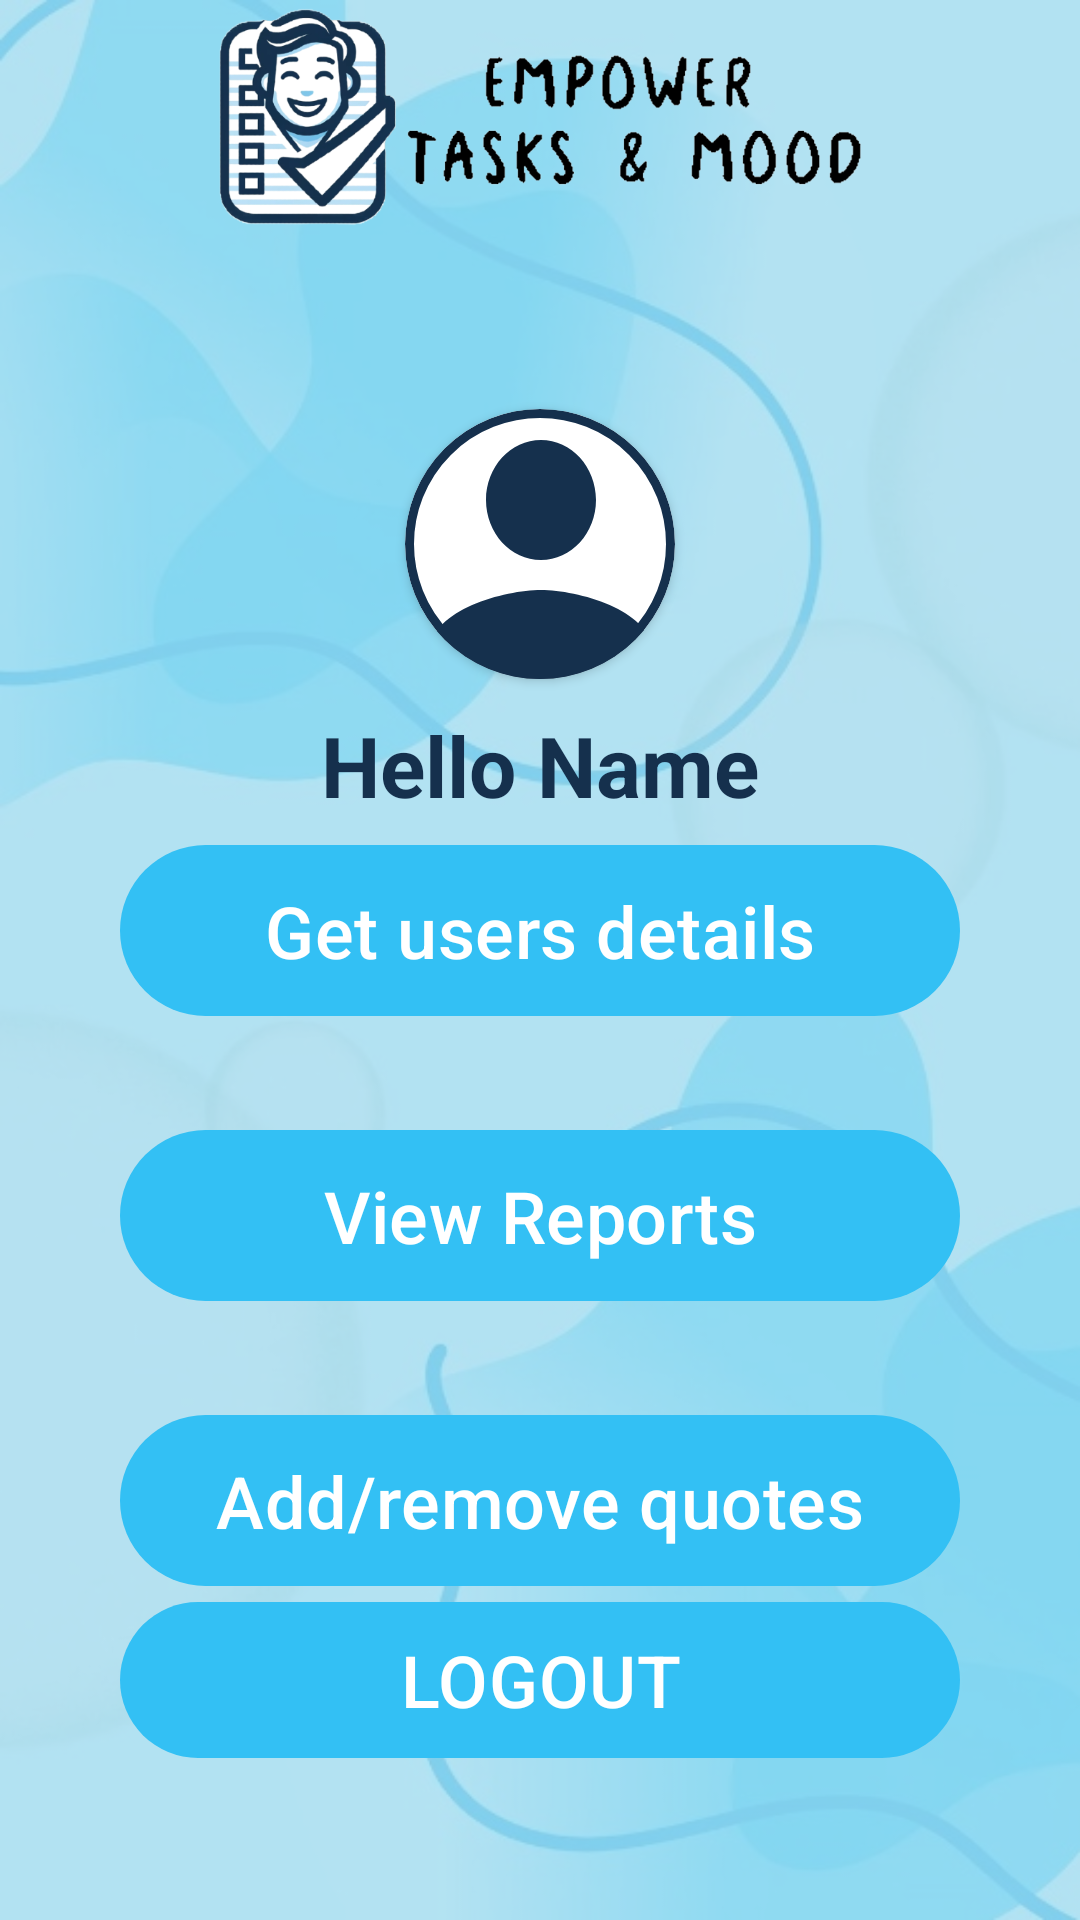

Reconstruct the res/layout file that produces this screen, plus the resources it refers to.
<!-- AndroidManifest.xml: application theme Theme.EmpowerTasksMood -->
<!-- res/layout/activity_admin.xml -->
<?xml version="1.0" encoding="utf-8"?>
<androidx.constraintlayout.widget.ConstraintLayout xmlns:android="http://schemas.android.com/apk/res/android"
    xmlns:app="http://schemas.android.com/apk/res-auto"
    xmlns:tools="http://schemas.android.com/tools"
    android:layout_width="match_parent"
    android:layout_height="match_parent"
    android:background="@color/light_blue2">

    <ImageView
        android:id="@+id/imageView6"
        android:layout_width="match_parent"
        android:layout_height="match_parent"
        android:alpha="0.3"
        android:background="@drawable/background_image1" />

    <LinearLayout
        android:layout_width="match_parent"
        android:layout_height="match_parent"
        android:orientation="vertical">

        <LinearLayout
            android:layout_width="match_parent"
            android:layout_height="wrap_content"
            android:orientation="horizontal">



            <ImageView
                android:id="@+id/imageView2"
                android:layout_width="wrap_content"
                android:layout_height="80dp"
                android:layout_weight="1"
                app:srcCompat="@drawable/logo1" />
        </LinearLayout>

        <LinearLayout
            android:layout_width="match_parent"
            android:layout_height="150dp"
            android:layout_marginTop="50dp"
            android:orientation="vertical"
            android:gravity="center">


            <androidx.cardview.widget.CardView
                android:layout_width="90dp"
                android:layout_height="90dp"
                app:cardCornerRadius="360dp"
                android:onClick="adminProfile">

                <TextView
                    android:layout_width="match_parent"
                    android:layout_height="match_parent"
                    android:background="@drawable/profile_cercle" />

                <TextView
                    android:layout_width="110dp"
                    android:layout_height="120dp"
                    android:layout_marginLeft="-10dp"
                    android:layout_marginTop="-10dp"
                    android:background="@drawable/baseline_person2_24" />

            </androidx.cardview.widget.CardView>

            <TextView
                android:id="@+id/Hello"
                android:layout_width="match_parent"
                android:layout_height="wrap_content"
                android:layout_marginLeft="20dp"
                android:layout_marginTop="10dp"
                android:text="Hello Name"
                android:textColor="@color/dark_blue"
                android:textSize="28dp"
                android:textStyle="bold"
                android:layout_marginRight="20dp"
                android:textAlignment="center"/>

        </LinearLayout>

        <LinearLayout
            android:layout_width="match_parent"
            android:layout_height="match_parent"
            android:orientation="vertical"
            android:paddingBottom="110dp"
            android:gravity="center">


            <com.google.android.material.button.MaterialButton
                android:layout_width="280dp"
                android:layout_height="65dp"
                android:text="Get users details"
                android:textSize="24dp"
                android:layout_marginBottom="30dp"
                android:onClick="getUserdetailsForm"
                app:backgroundTint="@color/light_blue"/>

            <com.google.android.material.button.MaterialButton
                android:layout_width="280dp"
                android:layout_height="65dp"
                android:onClick="reportFolder"
                android:text="View Reports"
                android:textSize="24dp"
                android:layout_marginBottom="30dp"
                app:backgroundTint="@color/light_blue"/>

            <com.google.android.material.button.MaterialButton
                android:layout_width="280dp"
                android:layout_height="65dp"
                android:text="Add/remove quotes"
                android:onClick="quotes"
                android:textSize="24dp"
                app:backgroundTint="@color/light_blue"/>



        </LinearLayout>

    </LinearLayout>

    <com.google.android.material.button.MaterialButton
        android:layout_width="280dp"
        android:layout_height="60dp"
        android:onClick="loginPage"
        android:text="LOGOUT"
        android:textSize="24dp"
        android:layout_marginBottom="50dp"
        app:backgroundTint="@color/light_blue"
        app:layout_constraintBottom_toBottomOf="@+id/imageView6"
        app:layout_constraintEnd_toEndOf="parent"
        app:layout_constraintStart_toStartOf="parent" />

</androidx.constraintlayout.widget.ConstraintLayout>
<!-- resources referenced by this layout -->
<resources>
  <color name="dark_blue">#15304d</color>
  <color name="light_blue">#33C0F4</color>
  <color name="light_blue2">#B8E3F2</color>
  <!-- drawable background_image1: jpg bitmap (drawable, 48835 bytes) -->
  <!-- drawable baseline_person2_24 (drawable) -->
  <vector android:height="24dp" android:tint="#15304D"
      android:viewportHeight="24" android:viewportWidth="24"
      android:width="24dp" xmlns:android="http://schemas.android.com/apk/res/android">
      <path android:fillColor="@android:color/white" android:pathData="M12,12c2.21,0 4,-1.79 4,-4s-1.79,-4 -4,-4 -4,1.79 -4,4 1.79,4 4,4zM12,14c-2.67,0 -8,1.34 -8,4v2h16v-2c0,-2.66 -5.33,-4 -8,-4z"/>
  </vector>
  <!-- drawable logo1: png bitmap (drawable, 133214 bytes) -->
  <!-- drawable profile_cercle (drawable) -->
  <?xml version="1.0" encoding="utf-8"?>
  <shape xmlns:android="http://schemas.android.com/apk/res/android">
  
      <stroke android:color="@color/dark_blue"
          android:width="3dp"
          />
      <corners android:radius="360dp"/>
  </shape>
  <style name="Theme.EmpowerTasksMood" parent="Base.Theme.EmpowerTasksMood" />
  <style name="Base.Theme.EmpowerTasksMood" parent="Theme.Material3.DayNight.NoActionBar">
          
          
  
      </style>
</resources>
